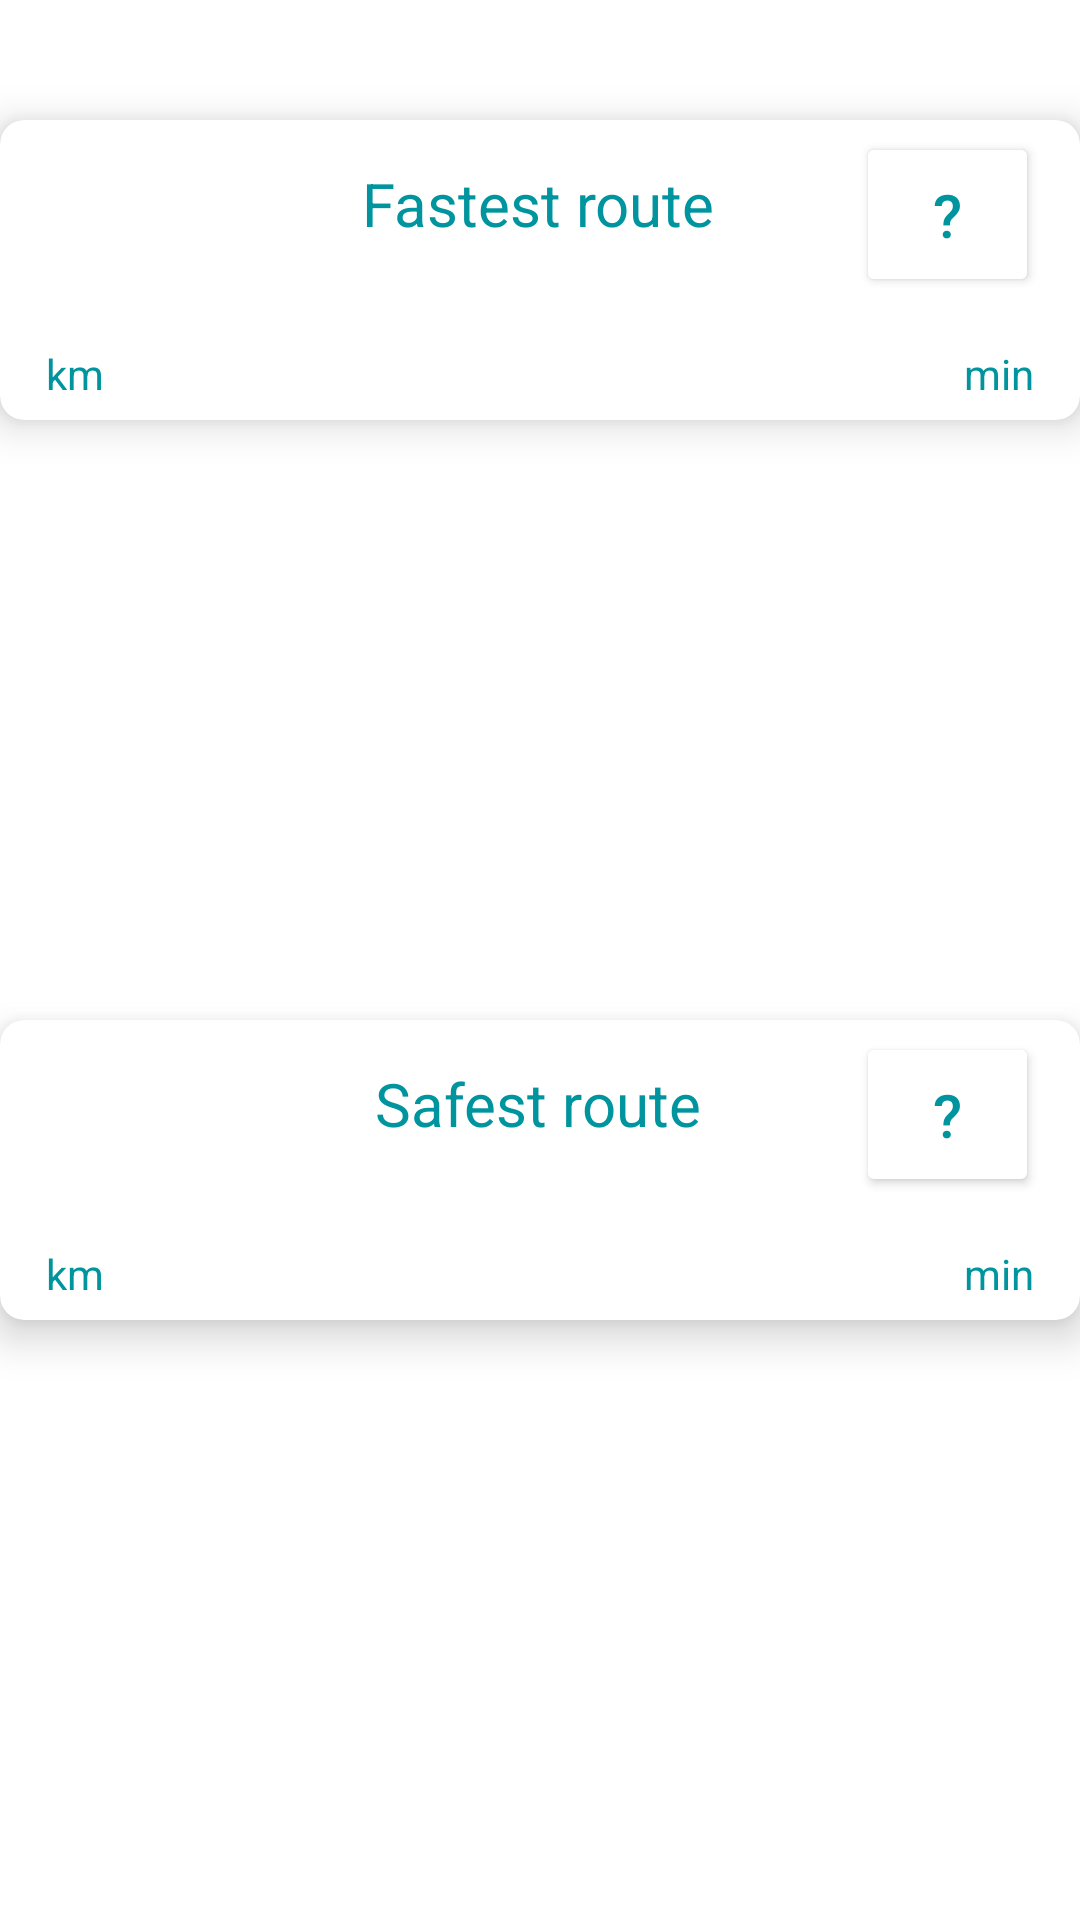

The Android layout XML behind this screen, and the referenced resources:
<!-- AndroidManifest.xml: application theme Theme.Pedalio -->
<!-- res/layout/fragment_routing_selector.xml -->
<?xml version="1.0" encoding="utf-8"?>
<FrameLayout xmlns:android="http://schemas.android.com/apk/res/android"
        xmlns:app="http://schemas.android.com/apk/res-auto"
        xmlns:tools="http://schemas.android.com/tools"
        android:id="@+id/routing_selector"
        android:layout_width="match_parent"
        android:layout_height="300dp"
        android:clickable="true"
        android:layerType="hardware"
        tools:context=".ui.map.RoutingSelector">

    <androidx.constraintlayout.widget.ConstraintLayout
            android:layout_width="match_parent"
            android:layout_height="match_parent">

        <androidx.cardview.widget.CardView
            android:id="@+id/fastest_view"
            android:layout_width="match_parent"
            android:layout_height="100dp"
            android:layout_marginTop="40dp"
            app:cardBackgroundColor="?attr/colorOnSecondary"
            app:cardCornerRadius="8dp"
            app:cardElevation="8dp"
            app:layout_constraintTop_toTopOf="parent"
            tools:layout_editor_absoluteX="0dp">

            <androidx.constraintlayout.widget.ConstraintLayout
                android:layout_width="match_parent"
                android:layout_height="match_parent">

                <TextView
                    android:id="@+id/fastest_route"
                    android:layout_width="wrap_content"
                    android:layout_height="wrap_content"
                    android:text="@string/fastest_route"
                    android:textColor="?attr/colorPrimary"
                    android:textSize="20sp"
                    app:layout_constraintBottom_toBottomOf="parent"
                    app:layout_constraintEnd_toEndOf="parent"
                    app:layout_constraintHorizontal_bias="0.498"
                    app:layout_constraintStart_toStartOf="parent"
                    app:layout_constraintTop_toTopOf="parent"
                    app:layout_constraintVertical_bias="0.197" />

                <TextView
                        android:id="@+id/fastest_km"
                        android:layout_width="wrap_content"
                        android:layout_height="wrap_content"
                        android:text="@string/km"
                        android:textColor="?attr/colorPrimary"
                        app:layout_constraintBottom_toBottomOf="parent"
                        app:layout_constraintEnd_toEndOf="parent"
                        app:layout_constraintHorizontal_bias="0.045"
                        app:layout_constraintStart_toStartOf="parent"
                        app:layout_constraintTop_toBottomOf="@+id/fastest_route"
                        app:layout_constraintVertical_bias="0.85"
                        tools:ignore="TextContrastCheck" />

                <TextView
                        android:id="@+id/fastest_min"
                        android:layout_width="wrap_content"
                        android:layout_height="wrap_content"
                        android:text="@string/min"
                        android:textColor="?attr/colorPrimary"
                        app:layout_constraintBottom_toBottomOf="parent"
                        app:layout_constraintEnd_toEndOf="parent"
                        app:layout_constraintHorizontal_bias="0.954"
                        app:layout_constraintStart_toStartOf="parent"
                        app:layout_constraintTop_toBottomOf="@+id/fastest_route"
                        app:layout_constraintVertical_bias="0.85"
                        tools:ignore="TextContrastCheck" />

                <Button
                        android:id="@+id/fastest_button"
                        android:layout_width="61dp"
                        android:layout_height="55dp"
                        android:layout_marginTop="4dp"
                        android:text="@string/question_mark"
                        android:textSize="20sp"
                        app:layout_constraintEnd_toEndOf="parent"
                        app:layout_constraintHorizontal_bias="0.954"
                        app:layout_constraintStart_toStartOf="parent"
                        app:layout_constraintTop_toTopOf="parent"
                        tools:ignore="DuplicateSpeakableTextCheck" />

            </androidx.constraintlayout.widget.ConstraintLayout>
        </androidx.cardview.widget.CardView>

        <androidx.cardview.widget.CardView
            android:id="@+id/safest_view"
            android:layout_width="match_parent"
            android:layout_height="100dp"
            app:cardBackgroundColor="?attr/colorOnSecondary"
            app:cardCornerRadius="8dp"
            app:cardElevation="8dp"
            app:layout_constraintBottom_toBottomOf="parent"
            app:layout_constraintTop_toBottomOf="@+id/fastest_view">

            <androidx.constraintlayout.widget.ConstraintLayout
                android:layout_width="match_parent"
                android:layout_height="match_parent">

                <TextView
                    android:id="@+id/safest_route"
                    android:layout_width="wrap_content"
                    android:layout_height="wrap_content"
                    android:text="@string/safest_route"
                    android:textColor="?attr/colorPrimary"
                    android:textSize="20sp"
                    app:layout_constraintBottom_toBottomOf="parent"
                    app:layout_constraintEnd_toEndOf="parent"
                    app:layout_constraintHorizontal_bias="0.498"
                    app:layout_constraintStart_toStartOf="parent"
                    app:layout_constraintTop_toTopOf="parent"
                    app:layout_constraintVertical_bias="0.197" />

                <TextView
                        android:id="@+id/safest_km"
                        android:layout_width="wrap_content"
                        android:layout_height="wrap_content"
                        android:text="@string/km"
                        android:textColor="?attr/colorPrimary"
                        app:layout_constraintBottom_toBottomOf="parent"
                        app:layout_constraintEnd_toEndOf="parent"
                        app:layout_constraintHorizontal_bias="0.045"
                        app:layout_constraintStart_toStartOf="parent"
                        app:layout_constraintTop_toBottomOf="@+id/safest_route"
                        app:layout_constraintVertical_bias="0.85"
                        tools:ignore="TextContrastCheck" />

                <TextView
                        android:id="@+id/safest_min"
                        android:layout_width="wrap_content"
                        android:layout_height="wrap_content"
                        android:text="@string/min"
                        android:textColor="?attr/colorPrimary"
                        app:layout_constraintBottom_toBottomOf="parent"
                        app:layout_constraintEnd_toEndOf="parent"
                        app:layout_constraintHorizontal_bias="0.954"
                        app:layout_constraintStart_toStartOf="parent"
                        app:layout_constraintTop_toBottomOf="@+id/safest_route"
                        app:layout_constraintVertical_bias="0.85"
                        tools:ignore="TextContrastCheck" />

                <Button
                    android:id="@+id/safest_button"
                    android:layout_width="61dp"
                    android:layout_height="55dp"
                    android:layout_marginTop="4dp"
                    android:text="@string/question_mark"
                    android:textSize="20sp"
                    app:layout_constraintEnd_toEndOf="parent"
                    app:layout_constraintHorizontal_bias="0.954"
                    app:layout_constraintStart_toStartOf="parent"
                    app:layout_constraintTop_toTopOf="parent" />

            </androidx.constraintlayout.widget.ConstraintLayout>
        </androidx.cardview.widget.CardView>
    </androidx.constraintlayout.widget.ConstraintLayout>
</FrameLayout>
<!-- resources referenced by this layout -->
<resources>
  <string name="fastest_route">Fastest route</string>
  <string name="km">km</string>
  <string name="min">min</string>
  <string name="question_mark">\?</string>
  <string name="safest_route">Safest route</string>
  <style name="Theme.Pedalio" parent="Theme.MaterialComponents.DayNight.DarkActionBar">
          
          <item name="colorPrimary">@color/secondaryDarkBlue</item>
          <item name="colorPrimaryVariant">@color/primaryOrange</item>
          <item name="colorOnPrimary">@color/white</item>
          
          <item name="colorSecondary">@color/secondaryDarkBlue</item>
          <item name="colorSecondaryVariant">@color/white</item>
          <item name="colorOnSecondary">@color/white</item>
          <item name="colorOnBackground">@color/white</item>
  
  
  
  
  
          
           <item name="android:statusBarColor">@color/secondaryDarkBlue</item>
  
          
          <item name="colorButtonNormal">@color/white</item>
          <item name="android:colorButtonNormal">@color/white</item>
          <item name="android:textColor">@color/secondaryDarkBlue</item>
      </style>
  <color name="secondaryDarkBlue">#00959E</color>
  <color name="primaryOrange">#EB7325</color>
  <color name="white">#FFFFFFFF</color>
</resources>
